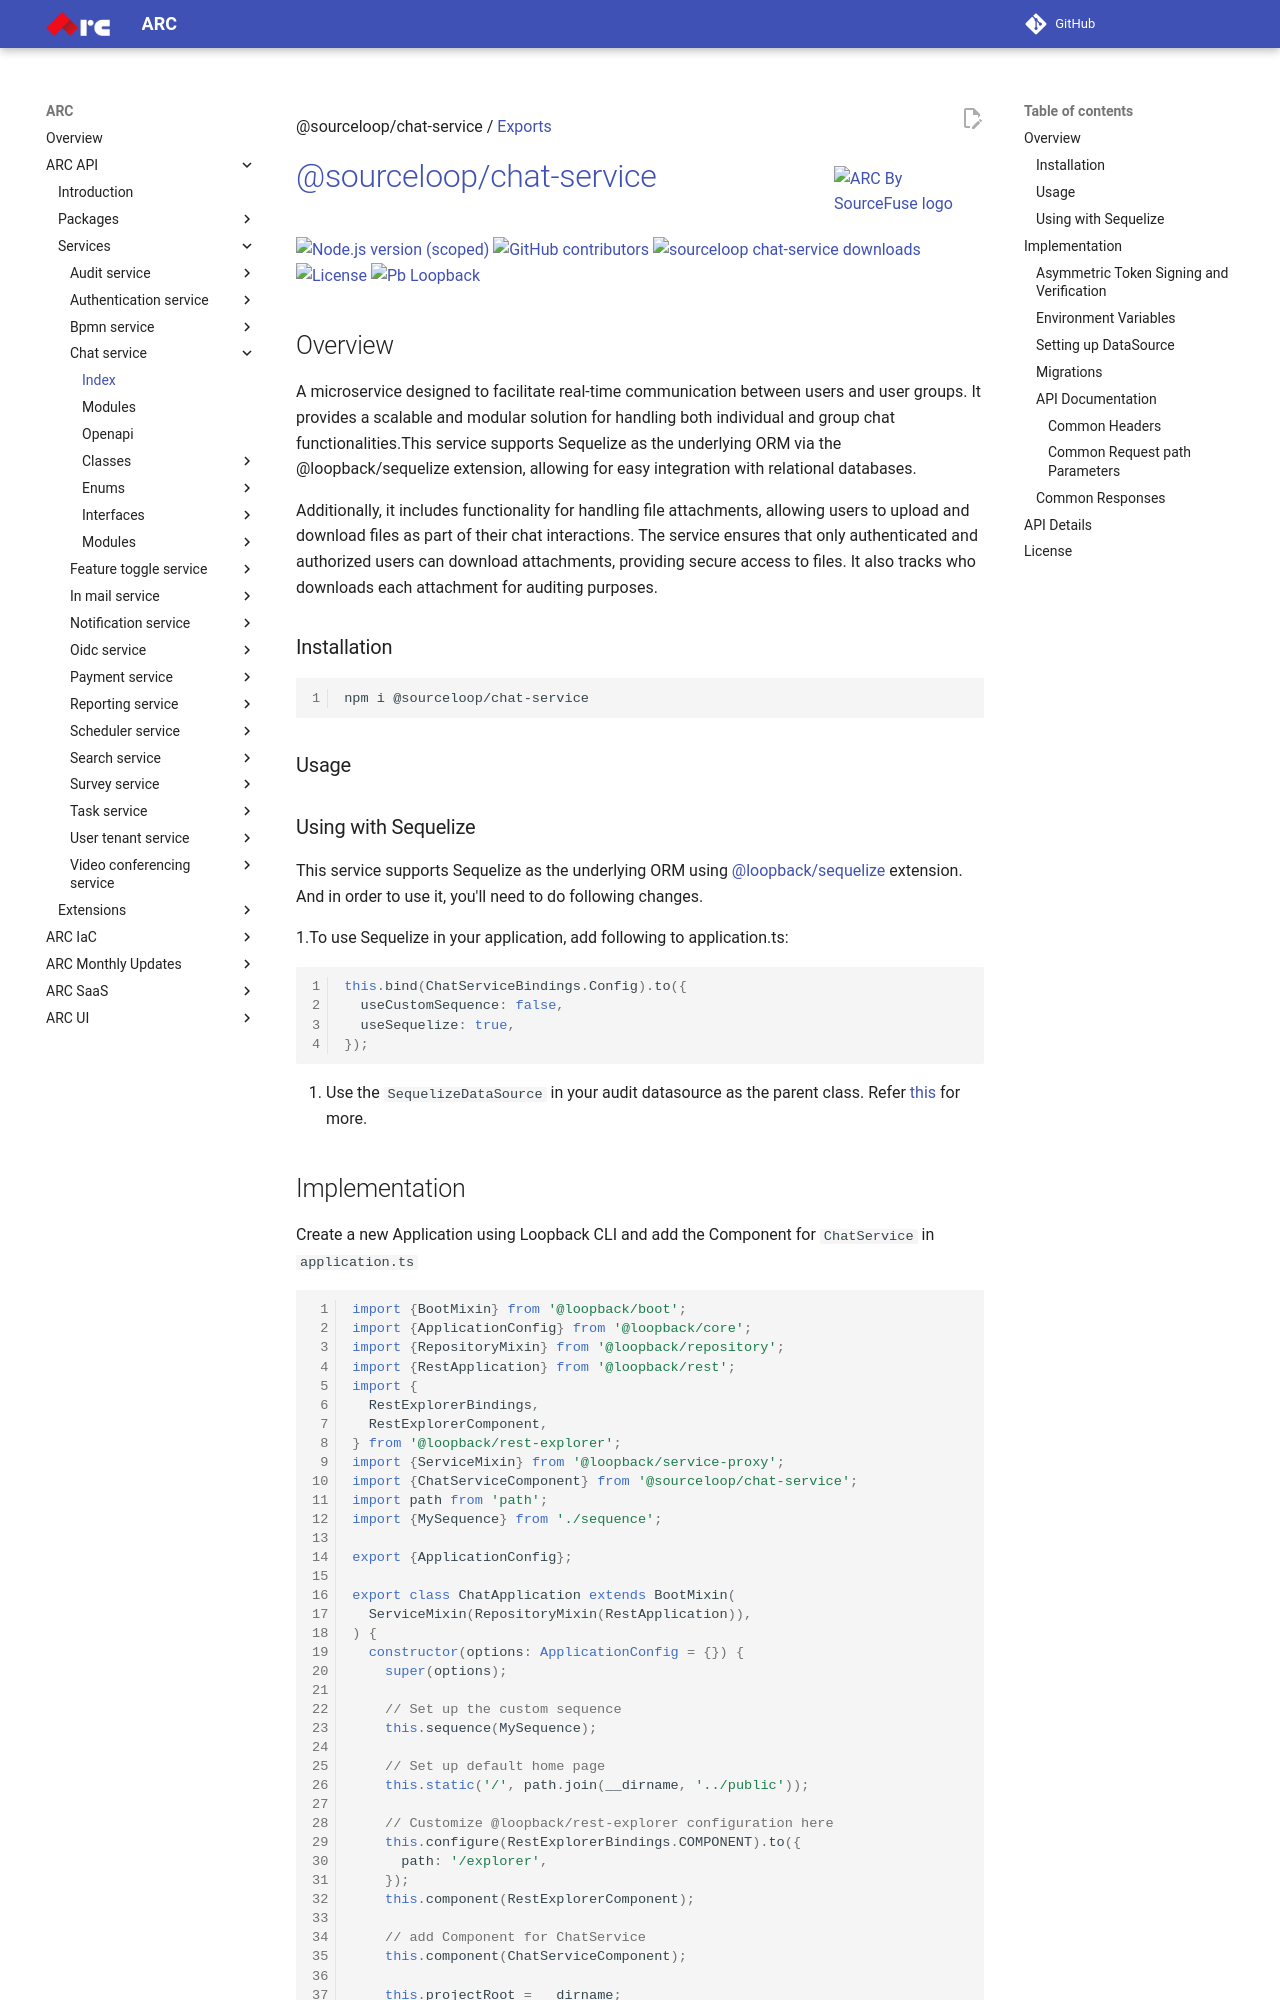

repository: sourcefuse/arc-docs · page: arc-api-docs/services/chat-service/index.html · generator: mkdocs

@sourceloop/chat-service / [Exports](modules.md)

<a style="position: relative; top: 10px;" href="https://sourcefuse.github.io/arc-docs/arc-api-docs" target="_blank"><img src="https://github.com/sourcefuse/loopback4-microservice-catalog/blob/master/docs/assets/logo-dark-bg.png?raw=true" alt="ARC By SourceFuse logo" title="ARC By SourceFuse" align="right" width="150" /></a>

# [@sourceloop/chat-service](https://github.com/sourcefuse/loopback4-microservice-catalog/tree/master/services/chat-service)

<p align="left">
 <a href="https://nodejs.org/en/" target="_blank">
  <img src="https://img.shields.io/node/v/@sourceloop/chat-service" alt="Node.js version (scoped)" />
</a>
<a href="https://github.com/sourcefuse/loopback4-microservice-catalog/graphs/contributors" target="_blank">
<img alt="GitHub contributors" src="https://img.shields.io/github/contributors/sourcefuse/loopback4-microservice-catalog">
</a>
<a href="https://www.npmjs.com/@sourceloop/chat-service" target="_blank">
<img alt="sourceloop chat-service downloads" src="https://img.shields.io/npm/dm/@sourceloop/chat-service">
</a>
<a href="./LICENSE">
<img src="https://img.shields.io/github/license/sourcefuse/loopback4-microservice-catalog" alt="License" />
</a>
<a href="https://loopback.io/" target="_blank">
<img alt="Pb Loopback" src="https://img.shields.io/badge/Powered%20by-Loopback 4-brightgreen" />
</a>
</p>

## Overview

A microservice designed to facilitate real-time communication between users and user groups. It provides a scalable and modular solution for handling both individual and group chat functionalities.This service supports Sequelize as the underlying ORM via the @loopback/sequelize extension, allowing for easy integration with relational databases.

Additionally, it includes functionality for handling file attachments, allowing users to upload and download files as part of their chat interactions. The service ensures that only authenticated and authorized users can download attachments, providing secure access to files. It also tracks who downloads each attachment for auditing purposes.

### Installation

```bash
npm i @sourceloop/chat-service
```

### Usage

### Using with Sequelize

This service supports Sequelize as the underlying ORM using [@loopback/sequelize](https://www.npmjs.com/package/@loopback/sequelize) extension. And in order to use it, you'll need to do following changes.

1.To use Sequelize in your application, add following to application.ts:

```ts
this.bind(ChatServiceBindings.Config).to({
  useCustomSequence: false,
  useSequelize: true,
});
```

2. Use the `SequelizeDataSource` in your audit datasource as the parent class. Refer [this](https://www.npmjs.com/package/@loopback/sequelize#step-1-configure-datasource) for more.
